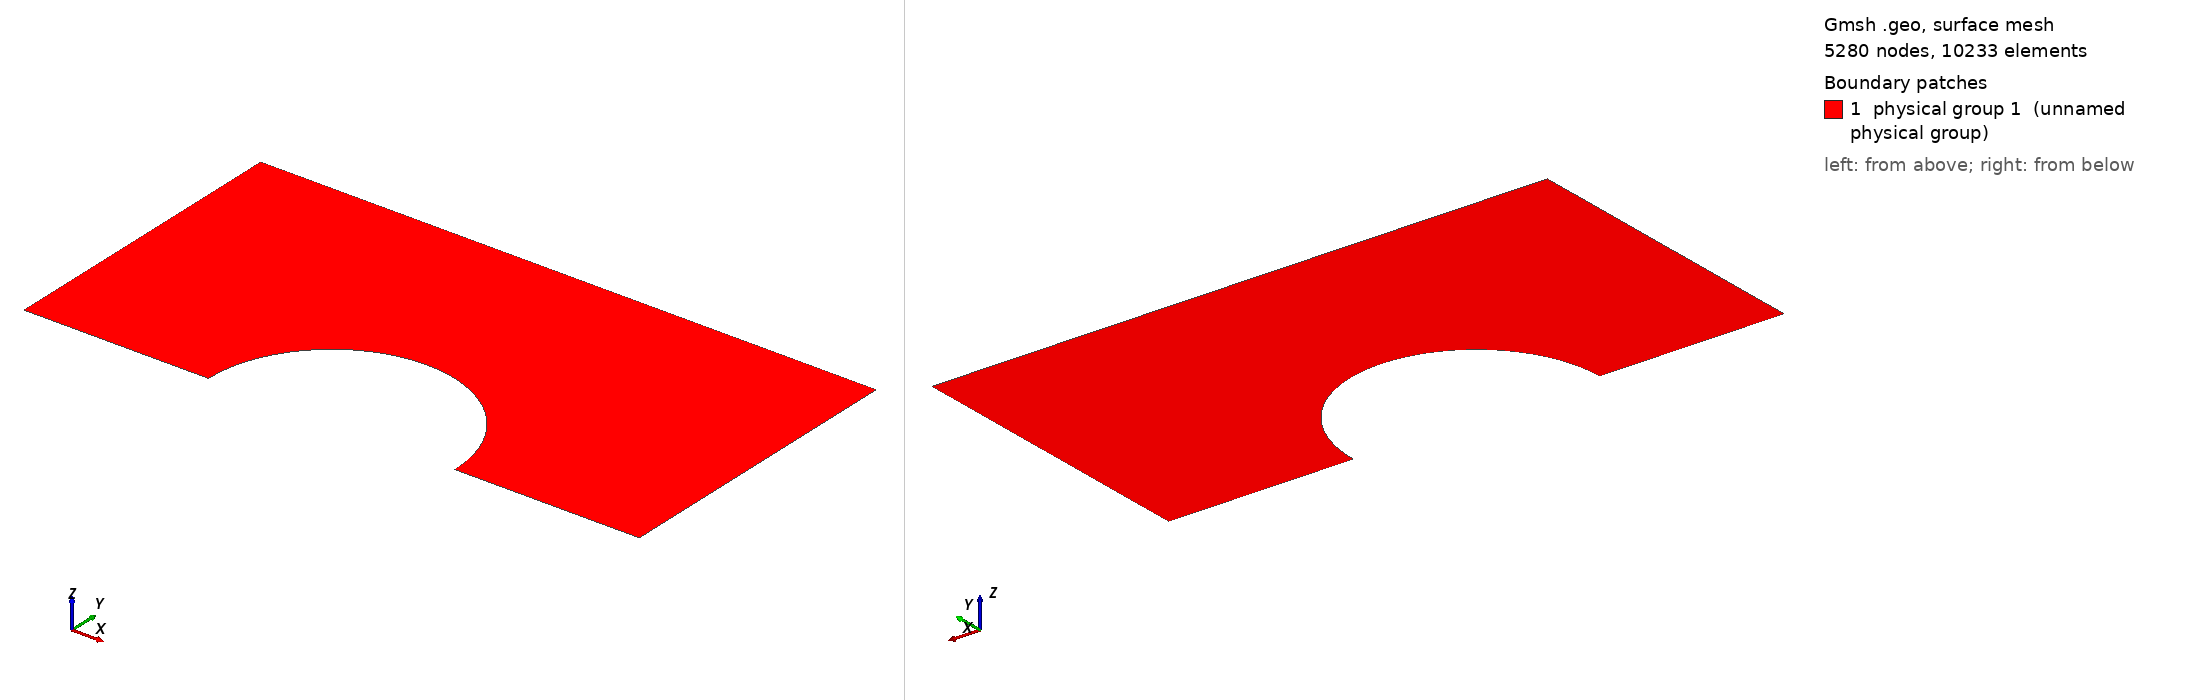

Gmsh geometry script, surface-meshed: 5280 nodes, 10233 surface elements. Boundary patches (legend numbers): 1 physical group 1 (unnamed physical group). Left view from above one corner, right view from below the opposite corner. Legend entries are the model's physical surfaces. The drawing asked Gmsh for element sizes between 1% and 20% of the model's largest extent; the script's own settings can give other sizes.

=== BC.geo (drawn) ===
cl__1 = 0.1;
Point(1) = {0, 0, 0, 0.1};
Point(2) = {10, 0, 0, 0.1};
Point(3) = {10, 5, 0, 0.1};
Point(4) = {0, 5, 0, 0.1};
Point(5) = {5, 0, 0, 0.1};
Point(6) = {3, 0, 0, 0.1};
Point(7) = {7, 0, 0, 0.1};
Line(1) = {1, 6};
Line(2) = {7, 2};
Line(3) = {2, 3};
Line(4) = {3, 4};
Line(5) = {4, 1};
Circle(6) = {7, 5, 6};
Line Loop(8) = {4, 5, 1, -6, 2, 3};
Plane Surface(8) = {8};
Physical Line(20) = {5};
Physical Line(30) = {1, 2, 6};
Physical Surface(1) = {8};
